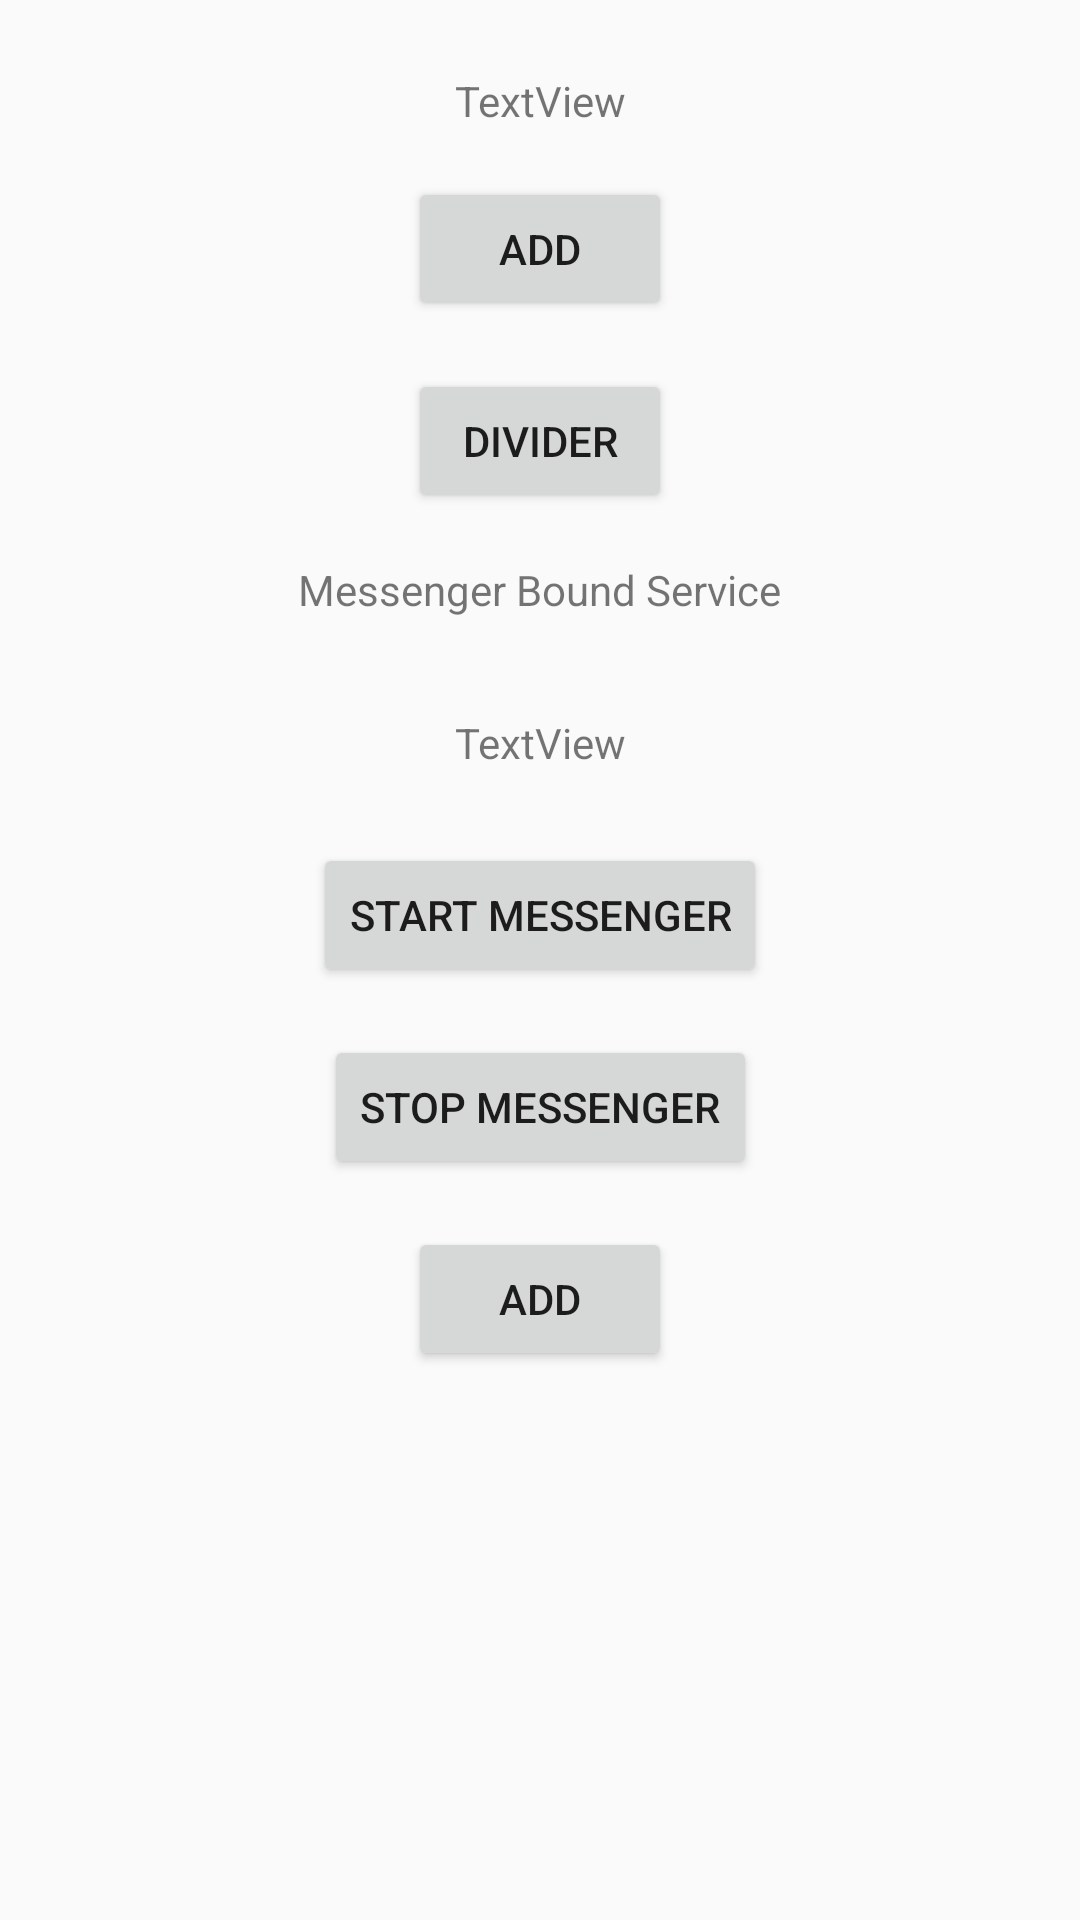

Android layout source for this screen:
<!-- AndroidManifest.xml: application theme AppTheme -->
<!-- res/layout/activity_my_service.xml -->
<?xml version="1.0" encoding="utf-8"?>
<layout xmlns:android="http://schemas.android.com/apk/res/android"
    xmlns:app="http://schemas.android.com/apk/res-auto"
    xmlns:tools="http://schemas.android.com/tools">

    <data>

    </data>

    <androidx.constraintlayout.widget.ConstraintLayout
        android:layout_width="match_parent"
        android:layout_height="match_parent"
        tools:context=".MyServiceActivity">

        <Button
            android:id="@+id/buttonAdd"
            android:layout_width="wrap_content"
            android:layout_height="wrap_content"
            android:layout_marginTop="16dp"
            android:text="Add"
            app:layout_constraintEnd_toEndOf="parent"
            app:layout_constraintStart_toStartOf="parent"
            app:layout_constraintTop_toBottomOf="@+id/textViewResult" />

        <Button
            android:id="@+id/buttonDivider"
            android:layout_width="wrap_content"
            android:layout_height="wrap_content"
            android:layout_marginTop="16dp"
            android:text="Divider"
            app:layout_constraintEnd_toEndOf="parent"
            app:layout_constraintStart_toStartOf="parent"
            app:layout_constraintTop_toBottomOf="@+id/buttonAdd" />

        <TextView
            android:id="@+id/textViewResult"
            android:layout_width="wrap_content"
            android:layout_height="wrap_content"
            android:layout_marginTop="24dp"
            android:text="TextView"
            app:layout_constraintEnd_toEndOf="parent"
            app:layout_constraintStart_toStartOf="parent"
            app:layout_constraintTop_toTopOf="parent" />

        <TextView
            android:id="@+id/textView2"
            android:layout_width="wrap_content"
            android:layout_height="wrap_content"
            android:layout_marginTop="16dp"
            android:text="Messenger Bound Service"
            app:layout_constraintEnd_toEndOf="parent"
            app:layout_constraintStart_toStartOf="parent"
            app:layout_constraintTop_toBottomOf="@+id/buttonDivider" />

        <TextView
            android:id="@+id/textView3"
            android:layout_width="wrap_content"
            android:layout_height="wrap_content"
            android:layout_marginTop="32dp"
            android:text="TextView"
            app:layout_constraintEnd_toEndOf="parent"
            app:layout_constraintStart_toStartOf="parent"
            app:layout_constraintTop_toBottomOf="@+id/textView2" />

        <Button
            android:id="@+id/buttonStartBoundService"
            android:layout_width="wrap_content"
            android:layout_height="wrap_content"
            android:layout_marginTop="24dp"
            android:text="Start Messenger"
            app:layout_constraintEnd_toEndOf="parent"
            app:layout_constraintStart_toStartOf="parent"
            app:layout_constraintTop_toBottomOf="@+id/textView3" />

        <Button
            android:id="@+id/buttonStopBoundService"
            android:layout_width="wrap_content"
            android:layout_height="wrap_content"
            android:layout_marginTop="16dp"
            android:text="Stop Messenger"
            app:layout_constraintEnd_toEndOf="parent"
            app:layout_constraintStart_toStartOf="parent"
            app:layout_constraintTop_toBottomOf="@+id/buttonStartBoundService" />

        <Button
            android:id="@+id/buttonAddMessenger"
            android:layout_width="wrap_content"
            android:layout_height="wrap_content"
            android:layout_marginTop="16dp"
            android:text="Add"
            app:layout_constraintEnd_toEndOf="parent"
            app:layout_constraintStart_toStartOf="parent"
            app:layout_constraintTop_toBottomOf="@+id/buttonStopBoundService" />
    </androidx.constraintlayout.widget.ConstraintLayout>
</layout>
<!-- resources referenced by this layout -->
<resources>
  <style name="AppTheme" parent="Theme.AppCompat.Light.DarkActionBar">
          
          <item name="colorPrimary">@color/colorPrimary</item>
          <item name="colorPrimaryDark">@color/colorPrimaryDark</item>
          <item name="colorAccent">@color/colorAccent</item>
          
          <item name="editTextStyle">@style/RedEditText</item>
      </style>
  <color name="colorPrimary">#6900ff</color>
  <color name="colorPrimaryDark">#1100ca</color>
  <color name="colorAccent">#a64aff</color>
  <style name="RedEditText" parent="@style/Widget.AppCompat.EditText">
          <item name="android:textColor">@android:color/holo_green_dark</item>
          <item name="android:textColorHint">@android:color/holo_red_dark</item>
      </style>
</resources>
